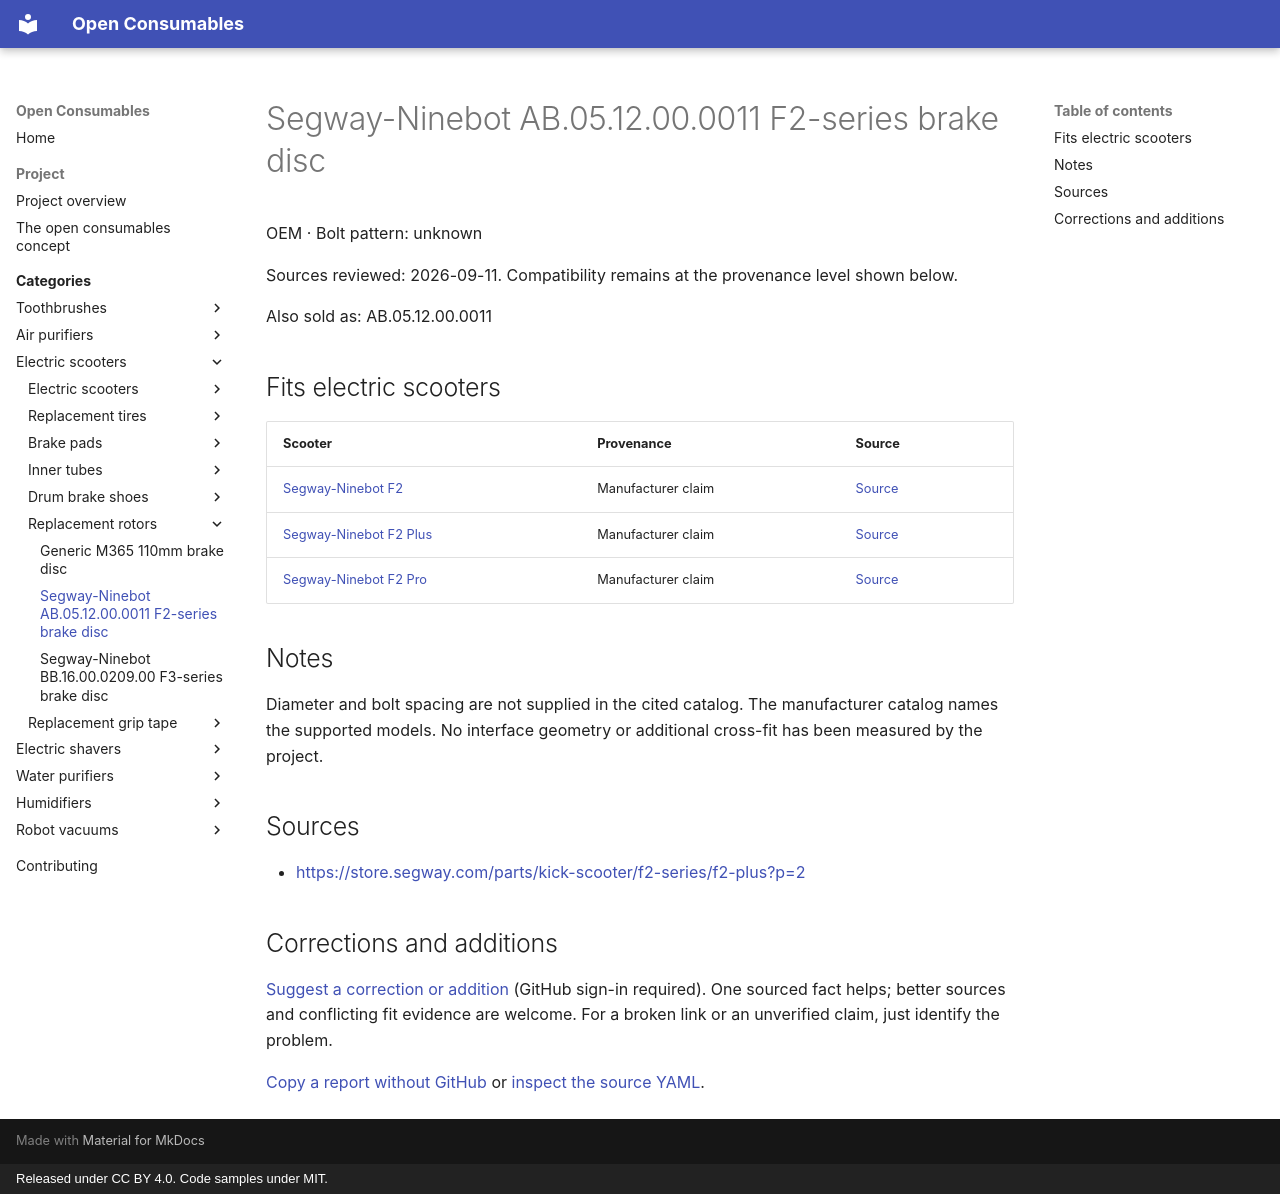

repository: openconsumables/openconsumables.github.io · page: categories/openscoot/rotors/segway-ab-05-12-00-0011/index.html · generator: mkdocs · copyright: Released under CC BY 4.0. Code samples under MIT.

---
source_yaml: data/openscoot/rotors/segway-ab-05-12-00-0011.yml
---

<!-- generated from data/. Do not hand-edit; run tools/build_pages.py -->

# Segway-Ninebot AB.05.12.00.0011 F2-series brake disc

OEM · Bolt pattern: unknown

Sources reviewed: 2026-09-11. Compatibility remains at the provenance level shown below.

Also sold as: AB.05.12.00.0011

## Fits electric scooters

| Scooter | Provenance | Source |
|---|---|---|
| [Segway-Ninebot F2](../units/ninebot-f2.md) | Manufacturer claim | [Source](<https://store.segway.com/parts/kick-scooter/f2-series/f2-plus?p=2>) |
| [Segway-Ninebot F2 Plus](../units/ninebot-f2-plus.md) | Manufacturer claim | [Source](<https://store.segway.com/parts/kick-scooter/f2-series/f2-plus?p=2>) |
| [Segway-Ninebot F2 Pro](../units/ninebot-f2-pro.md) | Manufacturer claim | [Source](<https://store.segway.com/parts/kick-scooter/f2-series/f2-plus?p=2>) |

## Notes

Diameter and bolt spacing are not supplied in the cited catalog. The manufacturer catalog names the supported models. No interface geometry or additional cross-fit has been measured by the project.

## Sources

- <https://store.segway.com/parts/kick-scooter/f2-series/f2-plus?p=2>

## Corrections and additions

[Suggest a correction or addition](https://github.com/openconsumables/openconsumables.github.io/issues/new?template=evidence-report.md&title=Reference%3A+segway-ab-05-12-00-0011&body=Device%2Fpart+or+page%3A+openscoot%2Frotors%2Fsegway-ab-05-12-00-0011+%28https%3A%2F%2Fopenconsumables.org%2Fcategories%2Fopenscoot%2Frotors%2Fsegway-ab-05-12-00-0011%2F%29%0ACorrection+or+addition%3A+%0ASource%3A+%0AUncertainty%3A+%0A) (GitHub sign-in required). One sourced fact helps; better sources and conflicting fit evidence are welcome. For a broken link or an unverified claim, just identify the problem.

[Copy a report without GitHub](../../../contributing.md#send-a-short-report) or [inspect the source YAML](https://github.com/openconsumables/openconsumables.github.io/blob/master/data/openscoot/rotors/segway-ab-05-12-00-0011.yml).
